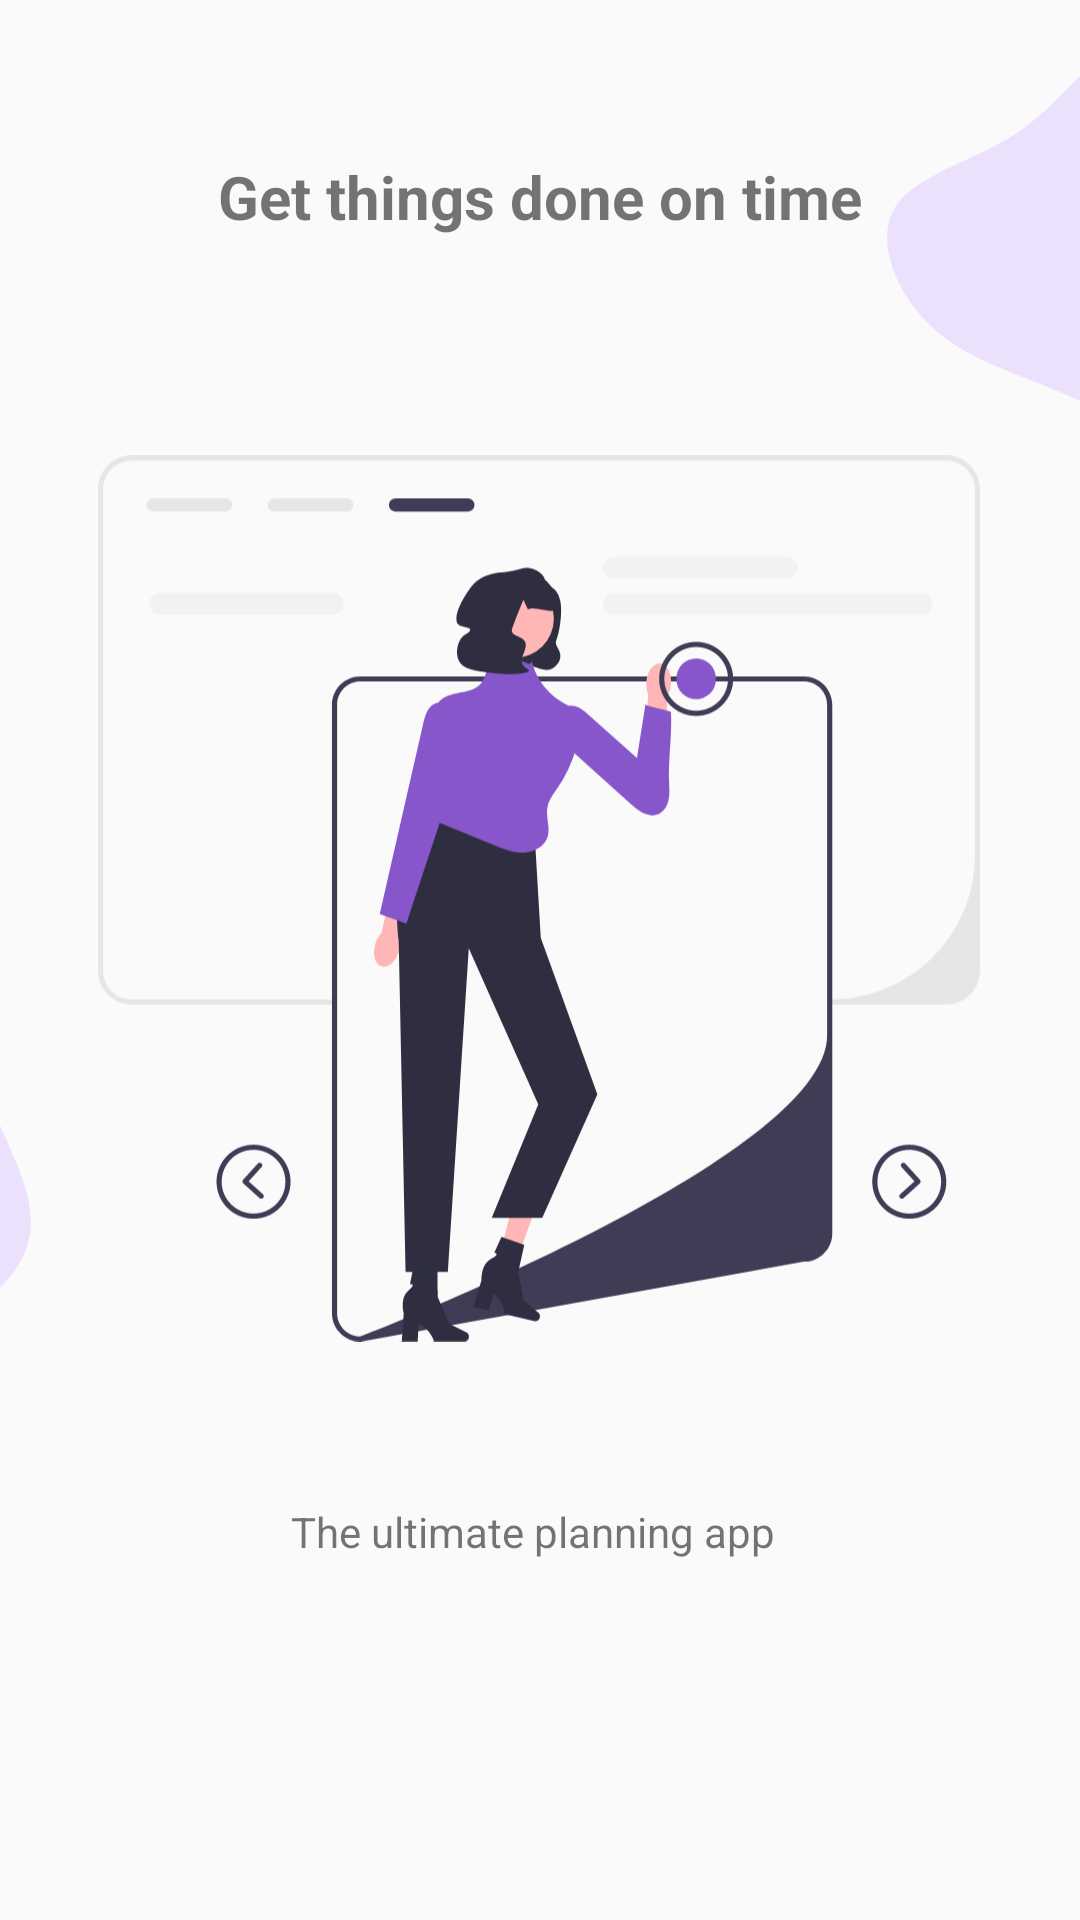

The Android layout XML behind this screen, and the referenced resources:
<!-- AndroidManifest.xml: application theme Theme.AppCompat.Light -->
<!-- res/layout/activity_getting_started.xml -->
<?xml version="1.0" encoding="utf-8"?>
<androidx.constraintlayout.widget.ConstraintLayout xmlns:android="http://schemas.android.com/apk/res/android"
    xmlns:app="http://schemas.android.com/apk/res-auto"
    xmlns:tools="http://schemas.android.com/tools"
    android:layout_width="match_parent"
    android:layout_height="match_parent"
    tools:context=".Getting_started">

    <Button
        style="@style/buttons"
        android:id="@+id/getstartedbtn"
        android:layout_width="251dp"
        android:layout_height="65dp"
        android:layout_marginTop="44dp"
        android:layout_marginBottom="88dp"
        android:background="@color/purple"
        android:text="Get Started"
        android:onClick="openNotes"
        app:layout_constraintBottom_toBottomOf="parent"
        app:layout_constraintEnd_toEndOf="parent"
        app:layout_constraintStart_toStartOf="parent"
        app:layout_constraintTop_toBottomOf="@+id/textView2"
        app:layout_constraintVertical_bias="0.041"
        />

    <TextView
        android:id="@+id/textView"
        style="@style/title"
        android:layout_width="wrap_content"
        android:layout_height="wrap_content"
        android:layout_marginTop="52dp"
        android:text="Get things done on time"
        app:layout_constraintEnd_toEndOf="parent"
        app:layout_constraintStart_toStartOf="parent"
        app:layout_constraintTop_toTopOf="parent" />

    <ImageView
        android:id="@+id/getstartedimg"
        android:layout_width="294dp"
        android:layout_height="339dp"
        android:layout_marginTop="51dp"
        app:layout_constraintBottom_toBottomOf="parent"
        app:layout_constraintEnd_toEndOf="parent"
        app:layout_constraintHorizontal_bias="0.495"
        app:layout_constraintStart_toStartOf="parent"
        app:layout_constraintTop_toBottomOf="@+id/textView"
        app:layout_constraintVertical_bias="0.0"
        app:srcCompat="@drawable/undraw_fashion_blogging_re_fhi5" />

    <TextView
        android:id="@+id/textView2"
        android:layout_width="wrap_content"
        android:layout_height="wrap_content"
        android:layout_marginTop="32dp"
        android:text="The ultimate planning app "
        app:layout_constraintEnd_toEndOf="parent"
        app:layout_constraintHorizontal_bias="0.497"
        app:layout_constraintStart_toStartOf="parent"
        app:layout_constraintTop_toBottomOf="@+id/getstartedimg" />

    <ImageView
        android:id="@+id/blob"
        android:layout_width="177dp"
        android:layout_height="413dp"
        android:layout_marginStart="27dp"
        android:layout_marginBottom="26dp"
        android:contentDescription="get started image"
        app:layout_constraintBottom_toTopOf="@+id/getstartedimg"
        app:layout_constraintEnd_toEndOf="parent"
        app:layout_constraintHorizontal_bias="0.252"
        app:layout_constraintStart_toEndOf="@+id/textView"
        app:layout_constraintTop_toTopOf="parent"
        app:layout_constraintVertical_bias="0.417"
        app:srcCompat="@drawable/ic_blob2" />

    <ImageView
        android:id="@+id/imageView"
        android:layout_width="wrap_content"
        android:layout_height="wrap_content"
        android:layout_marginEnd="312dp"
        app:layout_constraintBottom_toBottomOf="parent"
        app:layout_constraintEnd_toEndOf="parent"
        app:layout_constraintTop_toTopOf="parent"
        app:layout_constraintVertical_bias="0.606"
        app:srcCompat="@drawable/ic_blob2" />

</androidx.constraintlayout.widget.ConstraintLayout>
<!-- resources referenced by this layout -->
<resources>
  <color name="purple">#8756CB</color>
  <!-- drawable ic_blob2 (drawable) -->
  <vector android:alpha="0.76" android:height="200dp"
      android:viewportHeight="200" android:viewportWidth="200"
      android:width="200dp" xmlns:android="http://schemas.android.com/apk/res/android">
      <path android:fillColor="#E8DAFF" android:pathData="M141.5,43.4C147.8,55.8 142.7,74.6 146.6,92.4C150.5,110.2 163.4,127.1 162.2,142.4C161.1,157.6 146,171.2 129.9,173.2C113.7,175.3 96.6,165.8 79.5,158.6C62.3,151.4 45.1,146.5 32.5,134.3C19.8,122.1 11.6,102.5 19,90.1C26.4,77.6 49.4,72.3 65.4,61.6C81.5,50.8 90.8,34.7 104.2,29.7C117.6,24.7 135.2,30.9 141.5,43.4Z"/>
  </vector>
  <!-- drawable undraw_fashion_blogging_re_fhi5: vector/xml drawable (drawable, 8101 chars, omitted) -->
  <style name="buttons">
          <item name="android:textColor">@color/white</item>
          <item name="android:background">@color/purple</item>
  
      </style>
  <style name="title">
          <item name="android:textStyle">bold</item>
          <item name="android:textSize">20sp</item>
      </style>
  <color name="white">#FFFFFFFF</color>
</resources>
